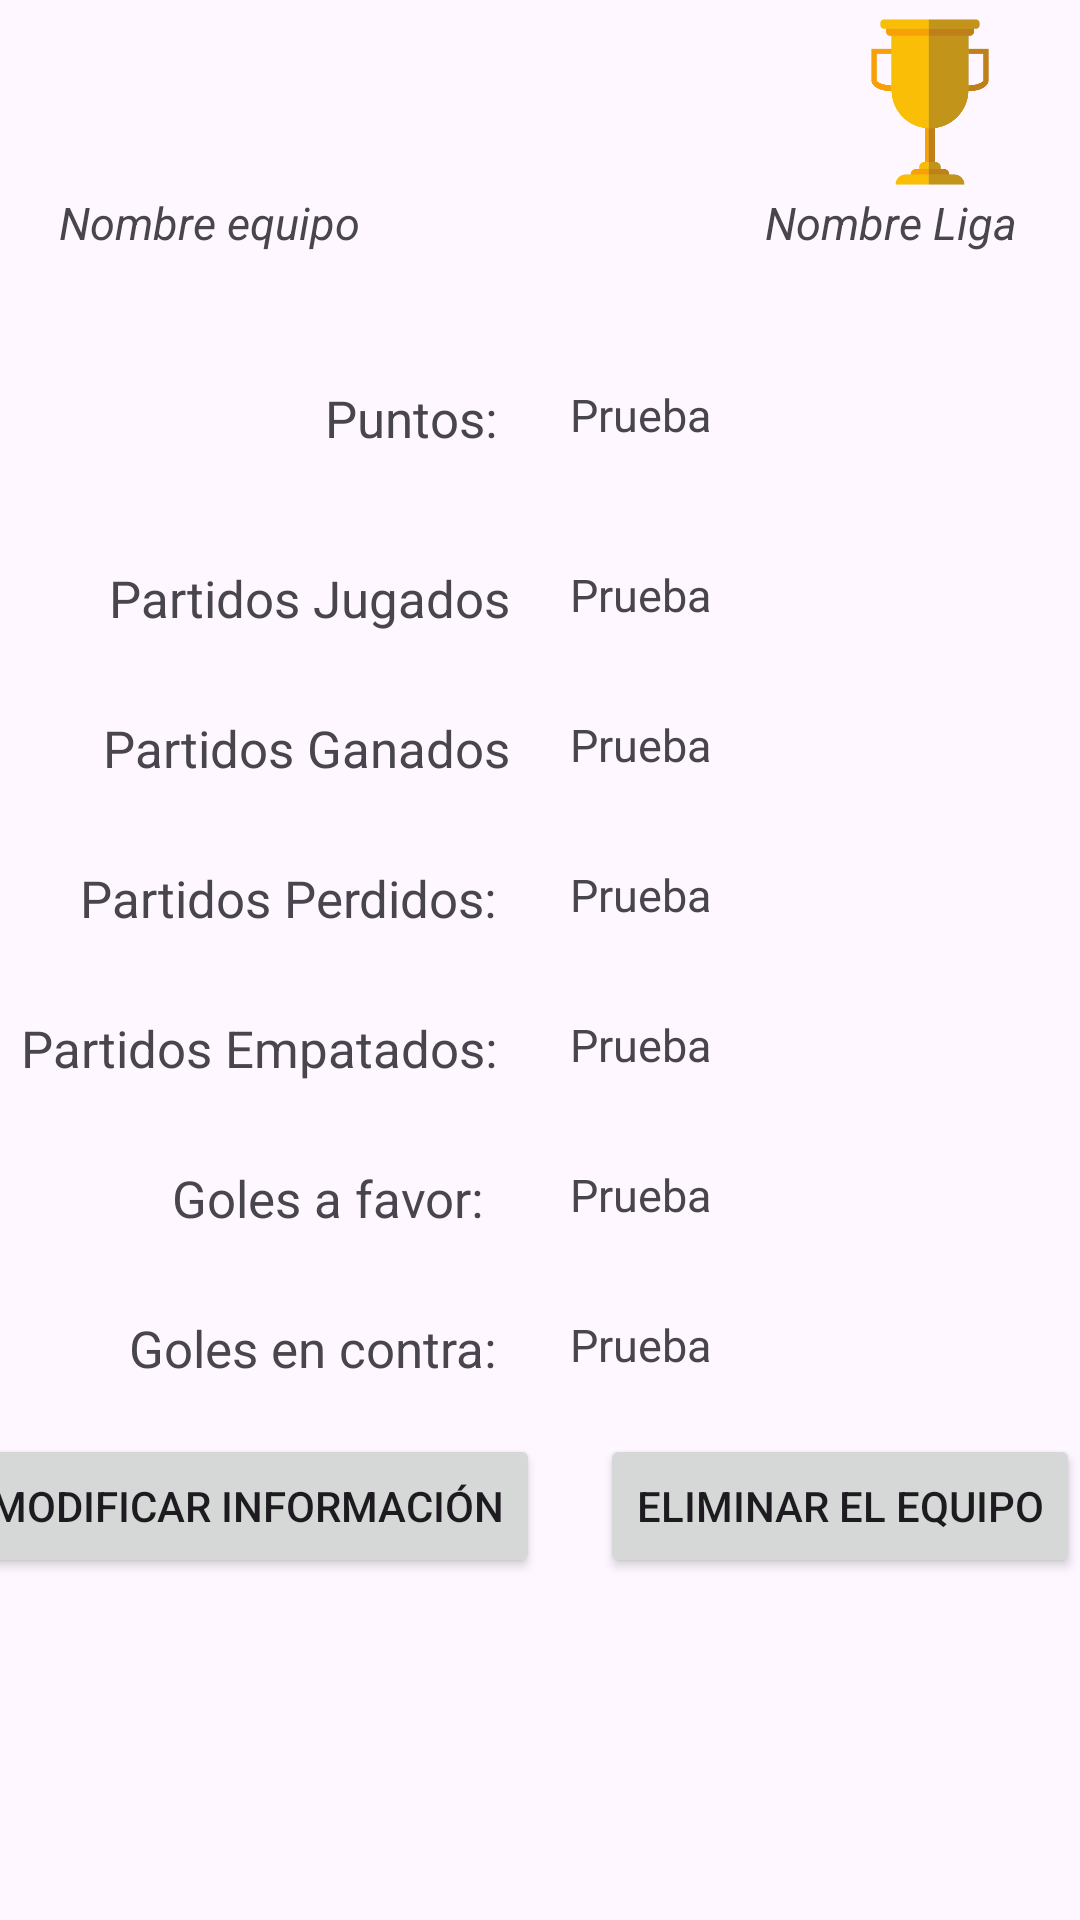

Produce the Android XML layout that renders to this screen, including the resource entries it uses.
<!-- AndroidManifest.xml: application theme Theme.PRUEBAS_TFG -->
<!-- res/layout/activity_info_1_equipo_en_1_liga.xml -->
<?xml version="1.0" encoding="utf-8"?>
<androidx.constraintlayout.widget.ConstraintLayout xmlns:android="http://schemas.android.com/apk/res/android"
        xmlns:app="http://schemas.android.com/apk/res-auto"
        android:layout_width="match_parent"
        android:layout_height="match_parent">

    <TextView
            android:layout_width="match_parent"
            android:layout_height="match_parent"
            android:text="" />

    <ImageView
            android:layout_width="60sp"
            android:layout_height="60sp"
            app:layout_constraintEnd_toStartOf="@id/medio"
            app:layout_constraintBottom_toBottomOf="@+id/horizonatalFotos"
            android:layout_marginRight="100sp"
            android:src="@drawable/icono_equipo" />

    <ImageView
            android:layout_width="60sp"
            android:layout_height="60sp"
            app:layout_constraintStart_toStartOf="@id/medio"
            app:layout_constraintBottom_toBottomOf="@+id/horizonatalFotos"
            android:layout_marginLeft="100sp"
            android:src="@drawable/copa" />

    <TextView
            android:layout_width="wrap_content"
            android:layout_height="wrap_content"
            android:text="Nombre equipo"
            android:textSize="15sp"
            android:id="@+id/nombreEquipo"
            app:layout_constraintEnd_toStartOf="@id/medio"
            app:layout_constraintTop_toBottomOf="@id/horizonatalFotos"
            app:layout_goneMarginRight="60sp"
            android:textStyle="italic" />

    <TextView
            android:layout_width="wrap_content"
            android:layout_height="wrap_content"
            android:text="Nombre Liga"
            android:textSize="15sp"
            android:id="@+id/nombreLiga"
            app:layout_constraintStart_toStartOf="@id/medio"
            app:layout_constraintTop_toBottomOf="@id/horizonatalFotos"
            app:layout_goneMarginLeft="75sp"
            android:textStyle="italic" />

    <TextView
            android:layout_width="wrap_content"
            android:layout_height="wrap_content"
            android:text="Puntos: "
            android:layout_marginRight="10sp"
            android:textSize="17sp"
            app:layout_constraintEnd_toStartOf="@id/medio"
            app:layout_constraintTop_toBottomOf="@id/horizonatalInfo" />

    <TextView
            android:layout_width="wrap_content"
            android:layout_height="wrap_content"
            android:text="Prueba"
            android:id="@+id/puntos"
            android:textSize="15sp"
            android:layout_marginLeft="10sp"
            app:layout_constraintTop_toBottomOf="@id/horizonatalInfo"
            app:layout_constraintStart_toStartOf="@id/medio" />

    <TextView
            android:layout_width="wrap_content"
            android:layout_height="wrap_content"
            android:text="Prueba"
            android:id="@+id/partidosJugados"
            android:textSize="15sp"
            android:layout_marginTop="60sp"
            android:layout_marginLeft="10sp"
            app:layout_constraintTop_toBottomOf="@id/horizonatalInfo"
            app:layout_constraintStart_toStartOf="@id/medio" />

    <TextView
            android:layout_width="wrap_content"
            android:layout_height="wrap_content"
            android:text="Prueba"
            android:id="@+id/partidosGanados"
            android:textSize="15sp"
            android:layout_marginTop="110sp"
            android:layout_marginLeft="10sp"
            app:layout_constraintTop_toBottomOf="@id/horizonatalInfo"
            app:layout_constraintStart_toStartOf="@id/medio" />

    <TextView
            android:layout_width="wrap_content"
            android:layout_height="wrap_content"
            android:text="Prueba"
            android:id="@+id/partidosPerdidos"
            android:textSize="15sp"
            android:layout_marginTop="160sp"
            android:layout_marginLeft="10sp"
            app:layout_constraintTop_toBottomOf="@id/horizonatalInfo"
            app:layout_constraintStart_toStartOf="@id/medio" />

    <TextView
            android:layout_width="wrap_content"
            android:layout_height="wrap_content"
            android:text="Prueba"
            android:id="@+id/partidosEmpatados"
            android:textSize="15sp"
            android:layout_marginTop="210sp"
            android:layout_marginLeft="10sp"
            app:layout_constraintTop_toBottomOf="@id/horizonatalInfo"
            app:layout_constraintStart_toStartOf="@id/medio" />

    <TextView
            android:layout_width="wrap_content"
            android:layout_height="wrap_content"
            android:text="Prueba"
            android:id="@+id/golesAFavor"
            android:textSize="15sp"
            android:layout_marginTop="260sp"
            android:layout_marginLeft="10sp"
            app:layout_constraintTop_toBottomOf="@id/horizonatalInfo"
            app:layout_constraintStart_toStartOf="@id/medio" />

    <TextView
            android:layout_width="wrap_content"
            android:layout_height="wrap_content"
            android:text="Prueba"
            android:id="@+id/GolesEnContra"
            android:textSize="15sp"
            android:layout_marginTop="310sp"
            android:layout_marginLeft="10sp"
            app:layout_constraintTop_toBottomOf="@id/horizonatalInfo"
            app:layout_constraintStart_toStartOf="@id/medio" />

    <TextView
            android:layout_width="wrap_content"
            android:layout_height="wrap_content"
            android:text="@string/partidosJugados"
            android:layout_marginRight="10sp"
            android:layout_marginTop="60sp"
            android:textSize="17sp"
            app:layout_constraintEnd_toStartOf="@id/medio"
            app:layout_constraintTop_toBottomOf="@id/horizonatalInfo" />

    <TextView
            android:layout_width="wrap_content"
            android:layout_height="wrap_content"
            android:text="@string/partidosGanados"
            android:layout_marginRight="10sp"
            android:layout_marginTop="110sp"
            android:textSize="17sp"
            app:layout_constraintEnd_toStartOf="@id/medio"
            app:layout_constraintTop_toBottomOf="@id/horizonatalInfo" />

    <TextView
            android:layout_width="wrap_content"
            android:layout_height="wrap_content"
            android:text="Partidos Perdidos: "
            android:layout_marginRight="10sp"
            android:layout_marginTop="160sp"
            android:textSize="17sp"
            app:layout_constraintEnd_toStartOf="@id/medio"
            app:layout_constraintTop_toBottomOf="@id/horizonatalInfo" />

    <TextView
            android:layout_width="wrap_content"
            android:layout_height="wrap_content"
            android:text="Partidos Empatados: "
            android:layout_marginRight="10sp"
            android:layout_marginTop="210sp"
            android:textSize="17sp"
            app:layout_constraintEnd_toStartOf="@id/medio"
            app:layout_constraintTop_toBottomOf="@id/horizonatalInfo" />

    <TextView
            android:layout_width="wrap_content"
            android:layout_height="wrap_content"
            android:text="Goles a favor:  "
            android:layout_marginRight="10sp"
            android:layout_marginTop="260sp"
            android:textSize="17sp"
            app:layout_constraintEnd_toStartOf="@id/medio"
            app:layout_constraintTop_toBottomOf="@id/horizonatalInfo" />

    <TextView
            android:layout_width="wrap_content"
            android:layout_height="wrap_content"
            android:text="Goles en contra: "
            android:layout_marginRight="10sp"
            android:layout_marginTop="310sp"
            android:textSize="17sp"
            app:layout_constraintEnd_toStartOf="@id/medio"
            app:layout_constraintTop_toBottomOf="@id/horizonatalInfo" />

    <Button
            android:layout_width="wrap_content"
            android:layout_height="wrap_content"
            android:text="Modificar información"
            android:id="@+id/btnModificar"
            app:layout_constraintEnd_toStartOf="@id/medio"
            android:layout_marginTop="350sp"
            app:layout_constraintTop_toBottomOf="@id/horizonatalInfo" />

    <Button
            android:layout_width="wrap_content"
            android:layout_height="wrap_content"
            android:layout_marginLeft="20sp"
            android:text="Eliminar el equipo"
            android:id="@+id/btnEliminar"
            app:layout_constraintStart_toStartOf="@id/medio"
            android:layout_marginTop="350sp"
            app:layout_constraintTop_toBottomOf="@id/horizonatalInfo" />

    <androidx.constraintlayout.widget.Guideline
            android:layout_width="wrap_content"
            android:layout_height="wrap_content"
            android:id="@+id/medio"
            app:layout_constraintGuide_percent="0.5"
            android:orientation="vertical" />

    <androidx.constraintlayout.widget.Guideline
            android:layout_width="wrap_content"
            android:layout_height="wrap_content"
            android:id="@+id/horizonatalFotos"
            app:layout_constraintGuide_percent="0.1"
            android:orientation="horizontal" />

    <androidx.constraintlayout.widget.Guideline
            android:layout_width="wrap_content"
            android:layout_height="wrap_content"
            android:id="@+id/horizonatalInfo"
            app:layout_constraintGuide_percent="0.2"
            android:orientation="horizontal" />


</androidx.constraintlayout.widget.ConstraintLayout>
<!-- resources referenced by this layout -->
<resources>
  <!-- drawable copa: webp bitmap (drawable, 7362 bytes) -->
  <string name="partidosGanados">Partidos Ganados</string>
  <string name="partidosJugados">Partidos Jugados</string>
  <style name="Theme.PRUEBAS_TFG" parent="Base.Theme.PRUEBAS_TFG" />
  <style name="Base.Theme.PRUEBAS_TFG" parent="Theme.Material3.DayNight.NoActionBar">
          
          
      </style>
</resources>
